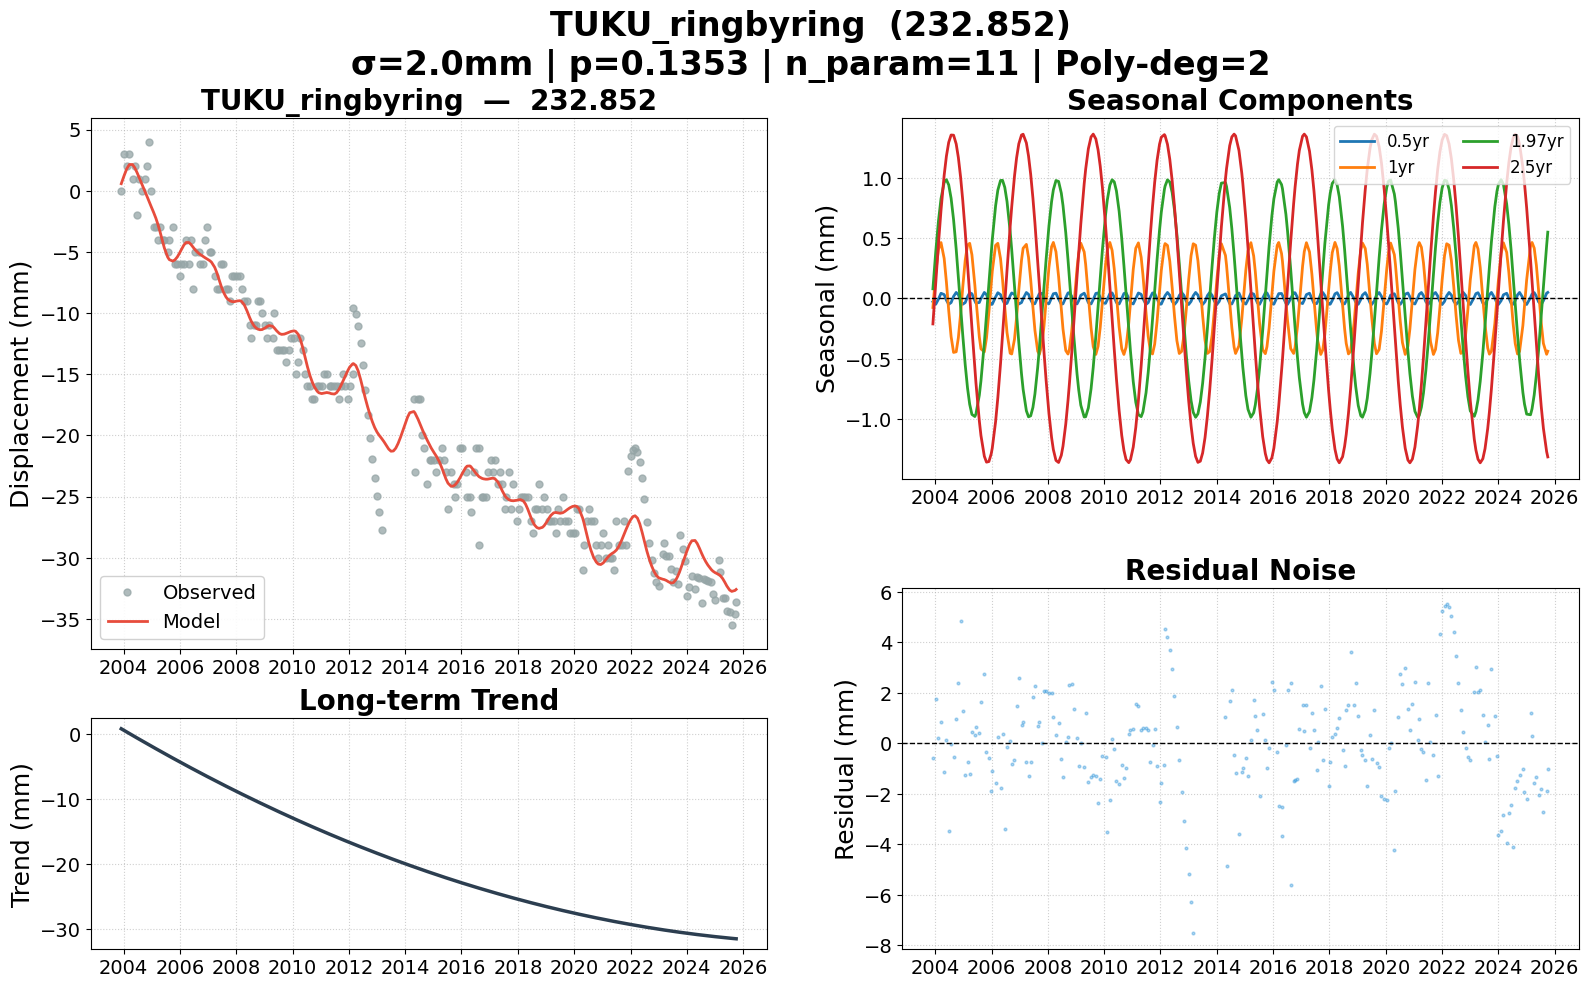

Source data for this figure (header and first rows):
date, 232.852, 232.852_trend, 232.852_0.5yr, 232.852_1yr, 232.852_1.97yr, 232.852_2.5yr, 232.852_model, 232.852_noise, 232.852_wtest, flagged
2003-12-03, 0.000000, 0.8113, -0.02676, -0.07481, 0.07979, -0.2109, 0.5786, -0.5786, -0.2893, False
2004-01-09, 3, 0.5531, -0.04802, 0.212, 0.3871, 0.1345, 1.239, 1.761, 0.8807, False
2004-02-12, 2, 0.3172, -0.006663, 0.4042, 0.6343, 0.4442, 1.793, 0.2067, 0.1033, False
2004-03-17, 3, 0.08223, 0.04279, 0.4627, 0.8263, 0.7298, 2.144, 0.8563, 0.4281, False
2004-04-27, 1, -0.2, 0.03212, 0.3314, 0.9609, 1.02, 2.145, -1.145, -0.5723, False
2004-05-26, 2, -0.399, -0.01449, 0.1362, 0.9833, 1.178, 1.884, 0.1158, 0.0579, False
2004-06-25, -2, -0.6041, -0.04832, -0.09989, 0.9407, 1.293, 1.481, -3.481, -1.741, False
2004-07-26, 1, -0.8153, -0.03404, -0.3159, 0.8296, 1.353, 1.018, -0.01768, -0.008841, False
2004-08-27, 0.000000, -1.033, 0.01692, -0.4468, 0.6519, 1.352, 0.5414, -0.5414, -0.2707, False
2004-09-30, 1, -1.263, 0.04974, -0.4415, 0.4084, 1.279, 0.03318, 0.9668, 0.4834, False
2004-10-28, 2, -1.452, 0.03079, -0.3258, 0.18, 1.167, -0.3994, 2.399, 1.2, False
2004-11-26, 4, -1.647, -0.01611, -0.1285, -0.06756, 1.006, -0.8532, 4.853, 2.427, False
2004-12-24, 0.000000, -1.834, -0.04788, 0.09211, -0.3027, 0.8118, -1.281, 1.281, 0.6404, False
2005-01-25, -3, -2.048, -0.03396, 0.3163, -0.5492, 0.5536, -1.762, -1.238, -0.6192, False
2005-02-24, -3, -2.249, 0.01391, 0.4426, -0.742, 0.2869, -2.247, -0.7527, -0.3763, False
2005-03-24, -4, -2.435, 0.04723, 0.4565, -0.8764, 0.02668, -2.781, -1.219, -0.6095, False
2005-04-22, -3, -2.627, 0.03891, 0.3615, -0.9605, -0.2437, -3.431, 0.4313, 0.2157, False
2005-05-30, -4, -2.879, -0.01995, 0.11, -0.9776, -0.5818, -4.348, 0.3478, 0.1739, False
2005-06-13, -4, -2.971, -0.03884, -0.000721, -0.9567, -0.6975, -4.665, 0.6645, 0.3323, False
2005-07-27, -5, -3.26, -0.03332, -0.3192, -0.8005, -1.014, -5.427, 0.4272, 0.2136, False
2005-08-17, -4, -3.397, -0.000483, -0.4176, -0.6827, -1.135, -5.633, 1.633, 0.8163, False
2005-09-30, -3, -3.684, 0.04971, -0.4421, -0.3671, -1.307, -5.751, 2.751, 1.375, False
2005-10-28, -6, -3.866, 0.03103, -0.3268, -0.1351, -1.355, -5.652, -0.3479, -0.1739, False
2005-11-28, -6, -4.066, -0.01916, -0.1139, 0.1306, -1.35, -5.419, -0.5807, -0.2904, False
2005-12-28, -7, -4.26, -0.04931, 0.123, 0.3789, -1.287, -5.094, -1.906, -0.9528, False
2006-01-11, -6, -4.35, -0.04699, 0.2262, 0.4869, -1.239, -4.923, -1.077, -0.5387, False
2006-02-23, -6, -4.626, 0.01225, 0.4401, 0.7667, -1.02, -4.427, -1.573, -0.7866, False
2006-03-24, -4, -4.811, 0.04723, 0.4565, 0.8968, -0.8213, -4.232, 0.2316, 0.1158, False
2006-04-28, -6, -5.033, 0.0317, 0.3296, 0.9771, -0.5386, -4.234, -1.766, -0.8831, False
2006-05-24, -4, -5.198, -0.01017, 0.1559, 0.9781, -0.3075, -4.382, 0.3819, 0.191, False
2006-06-22, -8, -5.381, -0.0465, -0.07229, 0.92, -0.03839, -4.619, -3.381, -1.691, False
2006-07-21, -5, -5.564, -0.04021, -0.2828, 0.8032, 0.2322, -4.852, -0.1483, -0.07413, False
2006-08-31, -5, -5.821, 0.02267, -0.4537, 0.5529, 0.5966, -5.103, 0.1028, 0.0514, False
2006-09-20, -6, -5.946, 0.04569, -0.4596, 0.4029, 0.7588, -5.198, -0.8017, -0.4008, False
2006-10-26, -6, -6.17, 0.03364, -0.3379, 0.1054, 1.013, -5.356, -0.6436, -0.3218, False
2006-11-22, -4, -6.338, -0.009324, -0.1596, -0.1262, 1.163, -5.47, 1.47, 0.7348, False
2006-12-21, -3, -6.517, -0.04619, 0.06834, -0.3668, 1.28, -5.581, 2.581, 1.291, False
2007-01-25, -5, -6.733, -0.03396, 0.3163, -0.6247, 1.353, -5.722, 0.7216, 0.3608, False
2007-02-15, -5, -6.862, -0.001341, 0.4159, -0.7529, 1.36, -5.84, 0.8402, 0.4201, False
2007-03-29, -7, -7.119, 0.04925, 0.4478, -0.93, 1.288, -6.264, -0.7364, -0.3682, False
2007-04-26, -8, -7.289, 0.03427, 0.3406, -0.9801, 1.18, -6.714, -1.286, -0.6428, False
2007-05-24, -8, -7.459, -0.01017, 0.1559, -0.9718, 1.028, -7.257, -0.7429, -0.3714, False
2007-06-22, -6, -7.634, -0.0465, -0.07229, -0.9023, 0.8307, -7.825, 1.825, 0.9124, False
2007-07-18, -6, -7.791, -0.04303, -0.2635, -0.7907, 0.6254, -8.263, 2.263, 1.131, False
2007-08-23, -8, -8.007, 0.009745, -0.4362, -0.5707, 0.3098, -8.695, 0.6946, 0.3473, False
2007-09-13, -8, -8.133, 0.03963, -0.4638, -0.4148, 0.1156, -8.856, 0.8564, 0.4282, False
2007-10-18, -9, -8.342, 0.04237, -0.3783, -0.127, -0.2114, -9.016, 0.01596, 0.007981, False
2007-11-13, -7, -8.496, 0.006043, -0.2249, 0.09606, -0.4474, -9.066, 2.066, 1.033, False
2007-12-10, -7, -8.656, -0.03601, -0.01924, 0.3223, -0.6773, -9.066, 2.066, 1.033, False
2008-01-16, -7, -8.874, -0.04349, 0.2599, 0.6007, -0.9526, -9.009, 2.009, 1.005, False
2008-02-19, -7, -9.073, 0.005281, 0.4286, 0.802, -1.152, -8.989, 1.989, 0.9943, False
2008-03-13, -8, -9.207, 0.0389, 0.4639, 0.8994, -1.251, -9.056, 1.056, 0.5281, False
2008-04-16, -9, -9.405, 0.0439, 0.3864, 0.9767, -1.341, -9.339, 0.3389, 0.1694, False
2008-05-20, -9, -9.602, -0.004429, 0.181, 0.9689, -1.358, -9.814, 0.8143, 0.4071, False
2008-06-24, -11, -9.803, -0.04788, -0.09211, 0.8727, -1.299, -10.37, -0.6307, -0.3153, False
2008-07-16, -12, -9.93, -0.0443, -0.2533, 0.7701, -1.223, -10.68, -1.32, -0.6601, False
2008-08-21, -11, -10.14, 0.006978, -0.4316, 0.5435, -1.039, -11.06, 0.05606, 0.02803, False
2008-09-19, -11, -10.3, 0.04519, -0.4604, 0.3211, -0.8452, -11.24, 0.2399, 0.1199, False
2008-10-08, -9, -10.41, 0.04864, -0.4179, 0.1635, -0.6992, -11.31, 2.314, 1.157, False
2008-11-05, -9, -10.57, 0.01902, -0.2775, -0.07577, -0.4632, -11.36, 2.365, 1.182, False
... 204 more rows
